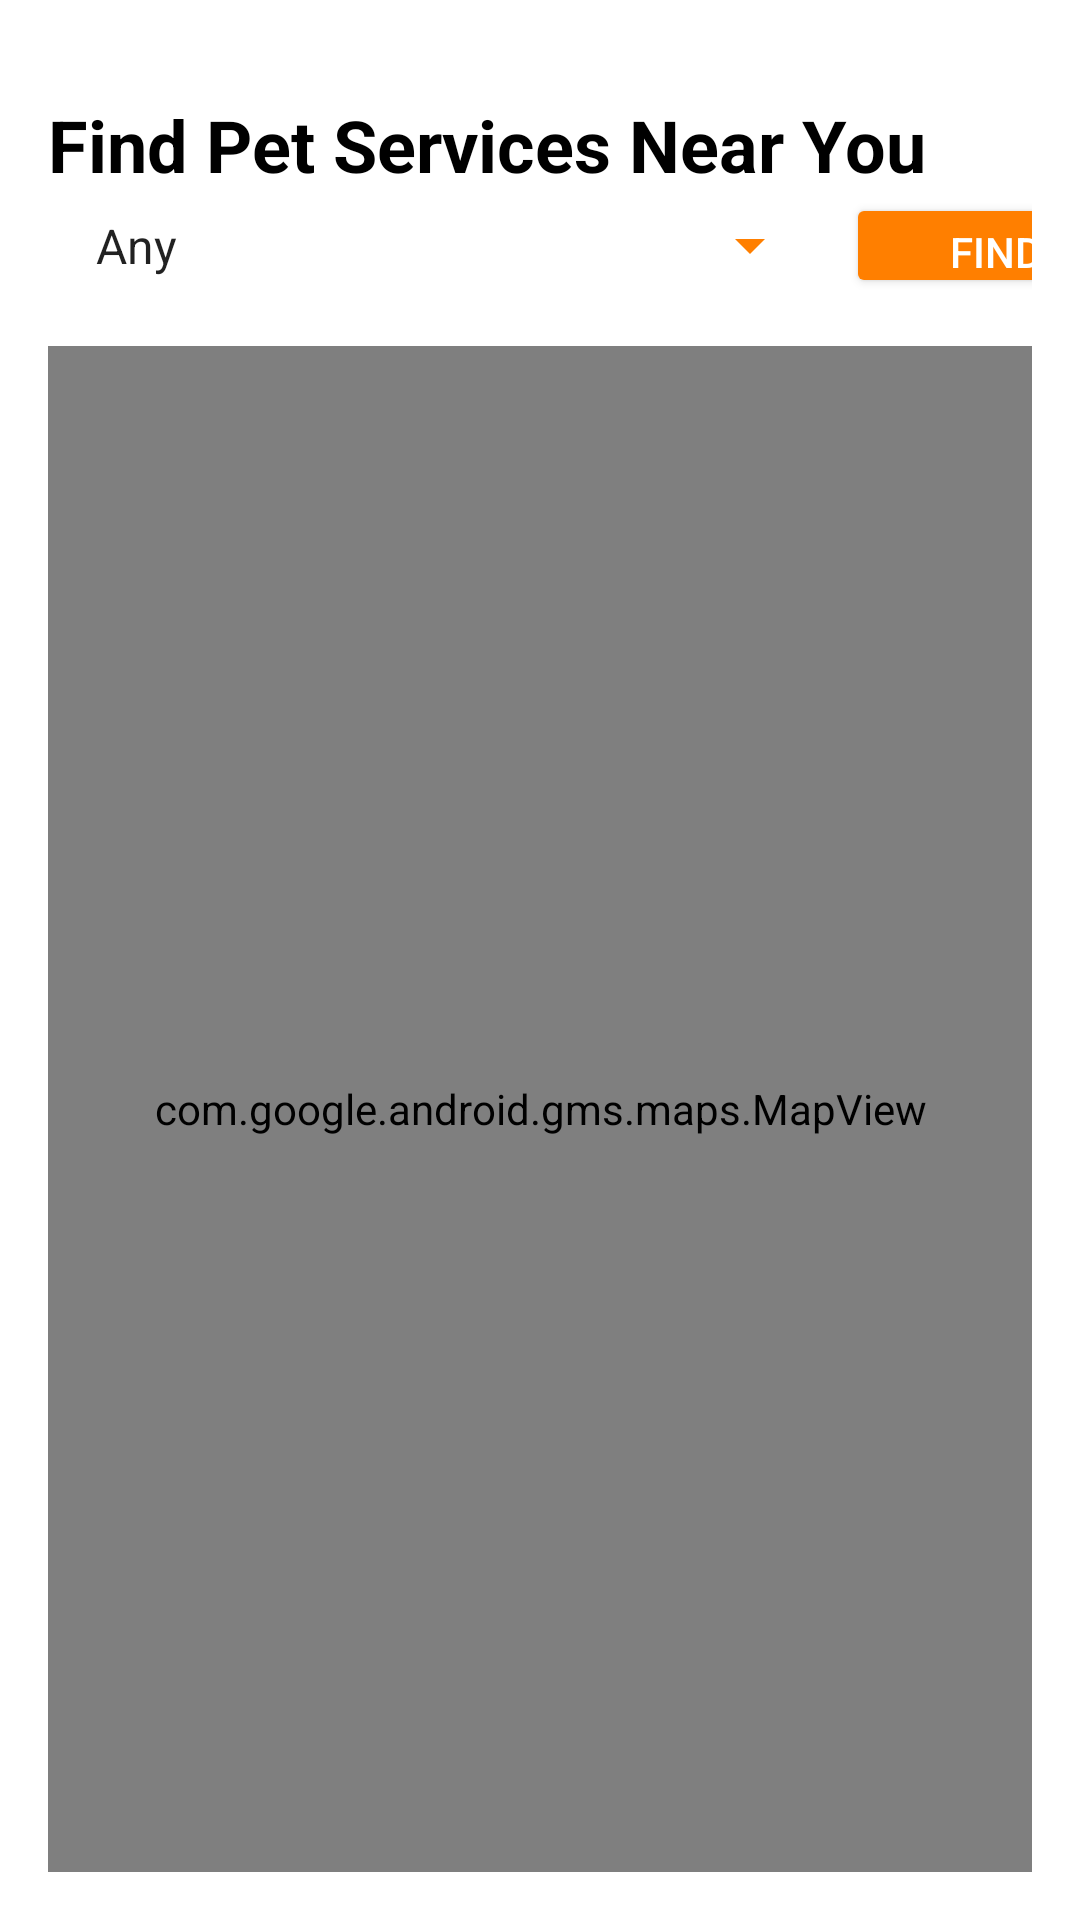

This screen was rendered from an Android layout file. Write that file and the resources it references.
<!-- AndroidManifest.xml: application theme Theme.Whiskrapp -->
<!-- res/layout/fragment_catmap.xml -->
<?xml version="1.0" encoding="utf-8"?>
<LinearLayout
    xmlns:android="http://schemas.android.com/apk/res/android"
    android:layout_width="match_parent"
    android:layout_height="match_parent"
    android:orientation="vertical"
    android:padding="16dp">

    <TextView
        android:layout_width="wrap_content"
        android:layout_height="wrap_content"
        android:text="Find Pet Services Near You"
        android:textSize="24sp"
        android:textStyle="bold"
        android:paddingTop="16dp"
        android:textColor="@android:color/black"/>

    <LinearLayout
        android:layout_width="match_parent"
        android:layout_height="wrap_content"
        android:orientation="horizontal"
        android:gravity="center_vertical"
        android:paddingBottom="16dp">

        <Spinner
            android:id="@+id/spinner_filter"
            android:layout_width="250dp"
            android:layout_height="35dp"
            android:layout_marginStart="8dp"
            android:backgroundTint="@color/orange"
            android:text="Service"
            android:textColor="@android:color/white"
            android:entries="@array/filter_options" />

        <Button
            android:id="@+id/button_find"
            android:layout_width="100dp"
            android:layout_height="35dp"
            android:layout_marginStart="8dp"
            android:text="Find"
            android:backgroundTint="@color/orange"
            android:textColor="@android:color/white" />
    </LinearLayout>

    <com.google.android.gms.maps.MapView
        android:id="@+id/map_view"
        android:layout_width="match_parent"
        android:layout_height="match_parent"/>
</LinearLayout>
<!-- resources referenced by this layout -->
<resources>
  <string-array name="filter_options">
          <item>Any</item>
          <item>Vet Clinic</item>
          <item>Shelter</item>
          <item>Pet Store</item>
      </string-array>
  <color name="orange">#FF7F00</color>
  <style name="Theme.Whiskrapp" parent="Theme.MaterialComponents.DayNight.DarkActionBar">
          
          <item name="colorPrimary">@color/orange</item>
          <item name="colorPrimaryVariant">@color/Brown</item>
          <item name="colorOnPrimary">@color/primary</item>
          
          <item name="colorSecondary">@color/teal_200</item>
          <item name="colorSecondaryVariant">@color/teal_700</item>
          <item name="colorOnSecondary">@color/black</item>
          
          <item name="android:statusBarColor">?attr/colorPrimaryVariant</item>
          
  
          
          <item name="windowActionBar">false</item>
          <item name="windowNoTitle">true</item>
      </style>
  <color name="Brown">#814204</color>
  <color name="primary">#FEEFCD</color>
  <color name="teal_200">#FF03DAC5</color>
  <color name="teal_700">#FF018786</color>
  <color name="black">#FF000000</color>
</resources>
